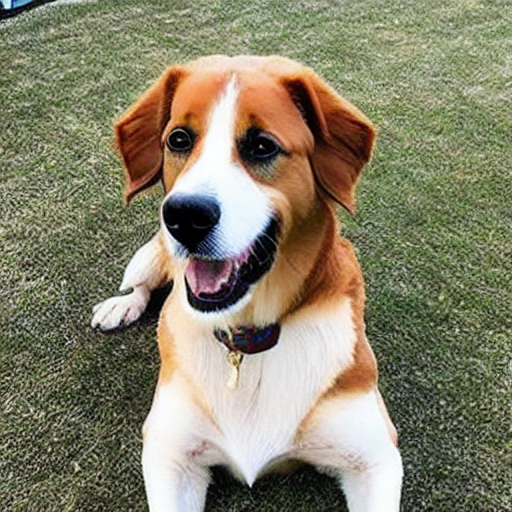
Generation parameters embedded in this image by AUTOMATIC1111 Stable Diffusion web UI or a fork of it (Forge, ...) (PNG 'parameters' text chunk):
photo of a dog
Negative prompt: unfocused, distorted, bad composition
Steps: 50, Sampler: DDIM, CFG scale: 10, Seed: 88567530, Size: 512x512, Model hash: 06c50424, Batch size: 30, Batch pos: 12